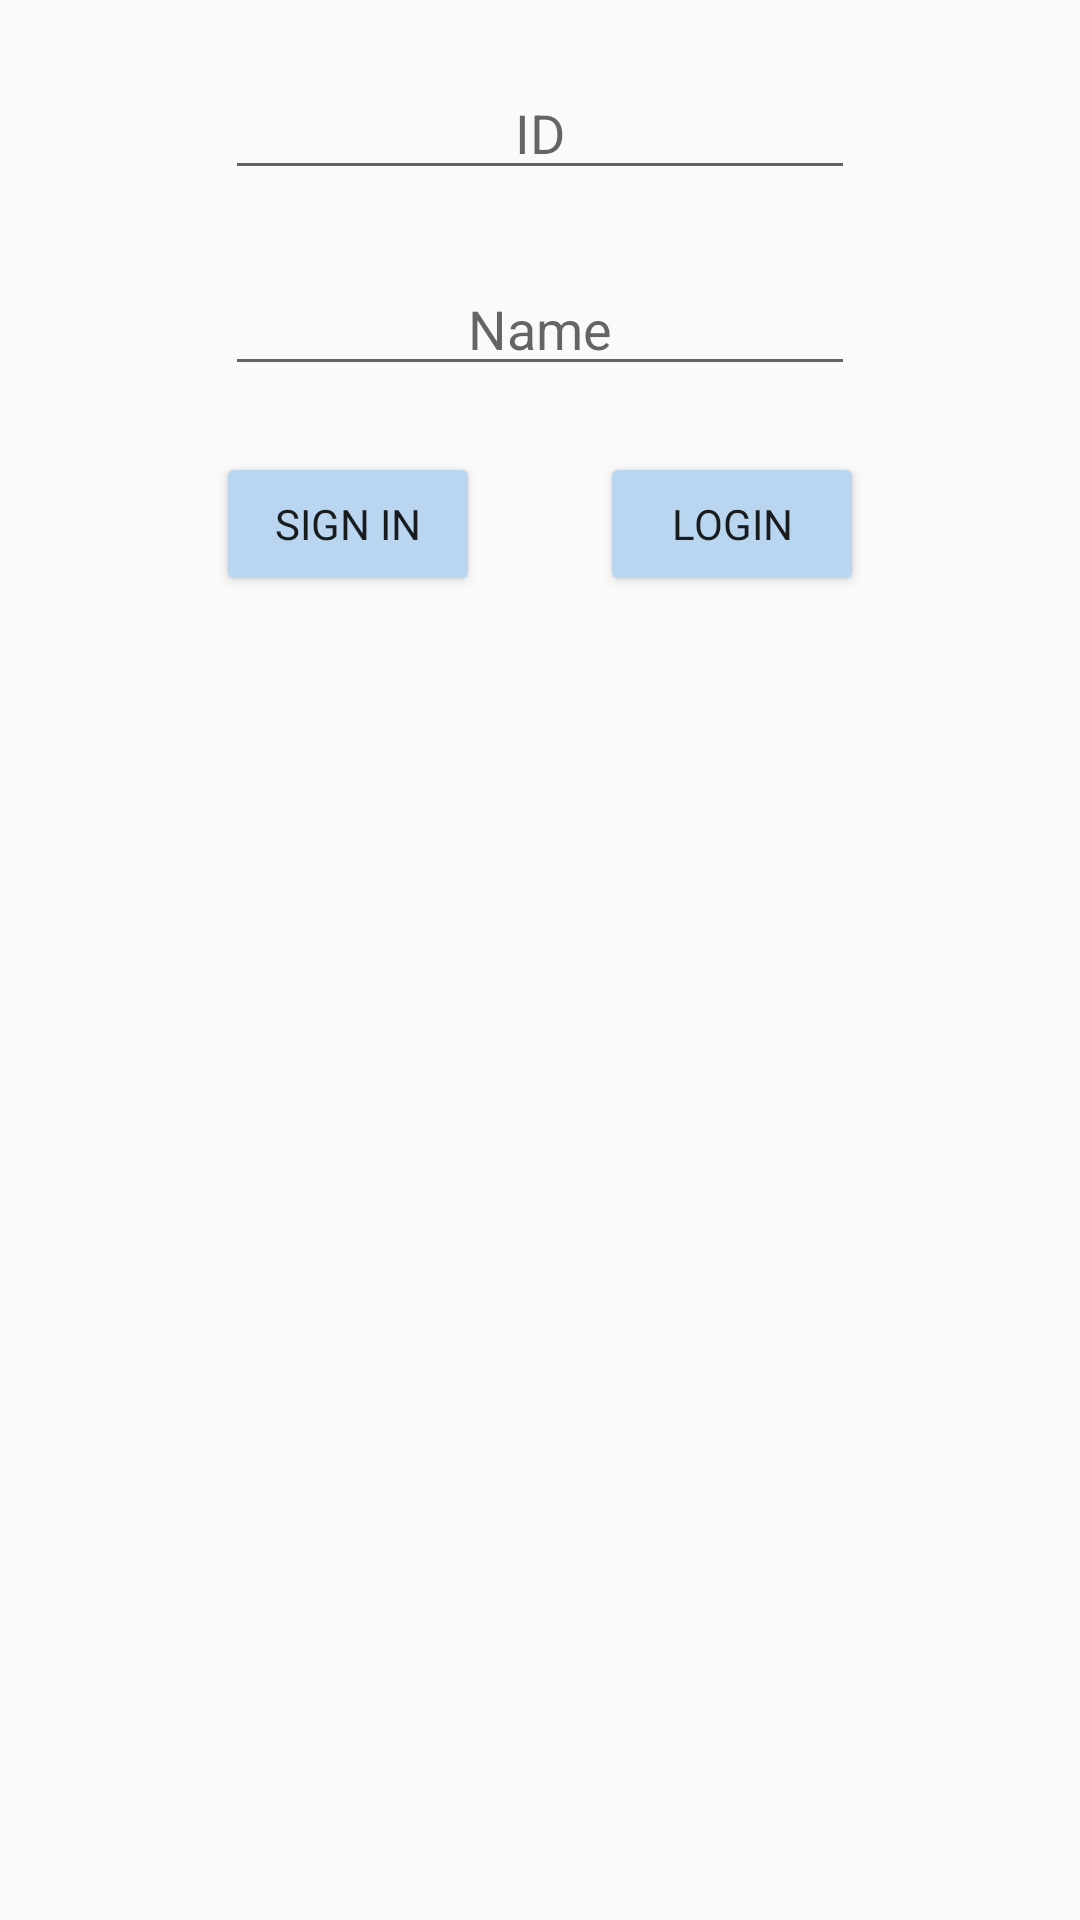

Layout XML and referenced resources for this Android screen:
<!-- AndroidManifest.xml: application theme AppTheme -->
<!-- res/layout/activity_add_item.xml -->
<?xml version="1.0" encoding="utf-8"?>
<LinearLayout
    xmlns:android="http://schemas.android.com/apk/res/android"
    xmlns:app="http://schemas.android.com/apk/res-auto"
    xmlns:tools="http://schemas.android.com/tools"
    android:layout_width="match_parent"
    android:layout_height="match_parent"
    tools:context="com.example.voicelock.AddItemActivity">

    <LinearLayout
        android:layout_width="match_parent"
        android:layout_height="wrap_content"
        android:layout_marginVertical="10dp"
        android:layout_weight="1"
        android:baselineAligned="true"
        android:orientation="vertical">

        <LinearLayout
            android:layout_width="wrap_content"
            android:layout_height="wrap_content"
            android:layout_gravity="center"
            android:layout_marginVertical="5dp"
            android:baselineAligned="true"
            android:orientation="horizontal">


            <EditText
                android:id="@+id/idEditText"
                android:layout_width="wrap_content"
                android:layout_height="wrap_content"
                android:layout_margin="7dp"
                android:ems="10"
                android:gravity="center"
                android:hint="ID"
                android:inputType="textPersonName"
                android:textColorLink="@color/plusButton" />
        </LinearLayout>

        <LinearLayout
            android:layout_width="wrap_content"
            android:layout_height="wrap_content"
            android:layout_gravity="center"
            android:layout_marginVertical="5dp"
            android:baselineAligned="true"
            android:orientation="horizontal">

            <EditText
                android:id="@+id/pwEditText"
                android:layout_width="wrap_content"
                android:layout_height="wrap_content"
                android:layout_margin="7dp"
                android:ems="10"
                android:gravity="center"
                android:hint="Name"
                android:inputType="textPersonName"
                android:textColorLink="@color/plusButton" />
        </LinearLayout>

        <LinearLayout

            android:layout_width="wrap_content"
            android:layout_height="wrap_content"
            android:layout_gravity="center|top"
            android:layout_marginVertical="10dp"
            android:baselineAligned="true"
            android:gravity="center"
            android:orientation="horizontal">

            <Button
                android:id="@+id/signUpButton"
                android:layout_width="wrap_content"
                android:layout_height="wrap_content"
                android:layout_marginHorizontal="20dp"
                android:backgroundTint="@color/lock"
                android:fontFamily="@font/logofont"
                android:gravity="center"
                android:text="sign in"
                android:visibility="visible" />

            <Button
                android:id="@+id/loginButton"
                android:layout_width="wrap_content"
                android:layout_height="wrap_content"
                android:layout_marginHorizontal="20dp"
                android:backgroundTint="@color/lock"
                android:fontFamily="@font/logofont"
                android:gravity="center"
                android:text="login"
                android:visibility="visible" />
        </LinearLayout>
    </LinearLayout>
</LinearLayout>
<!-- resources referenced by this layout -->
<resources>
  <color name="lock">#BAD5F0</color>
  <color name="plusButton">#8179b5</color>
  <style name="AppTheme" parent="Theme.AppCompat.Light.DarkActionBar">
          
          <item name="colorPrimary">@color/colorPrimary</item>
          <item name="colorPrimaryDark">@color/colorPrimaryDark</item>
          <item name="colorAccent">@color/colorAccent</item>
          <item name="android:windowNoTitle">true</item>
          <item name="windowNoTitle">true</item>
          <item name="android:statusBarColor">#000</item>
      </style>
  <color name="colorPrimary">#3F51B5</color>
  <color name="colorPrimaryDark">#303F9F</color>
  <color name="colorAccent">#FF4081</color>
</resources>
